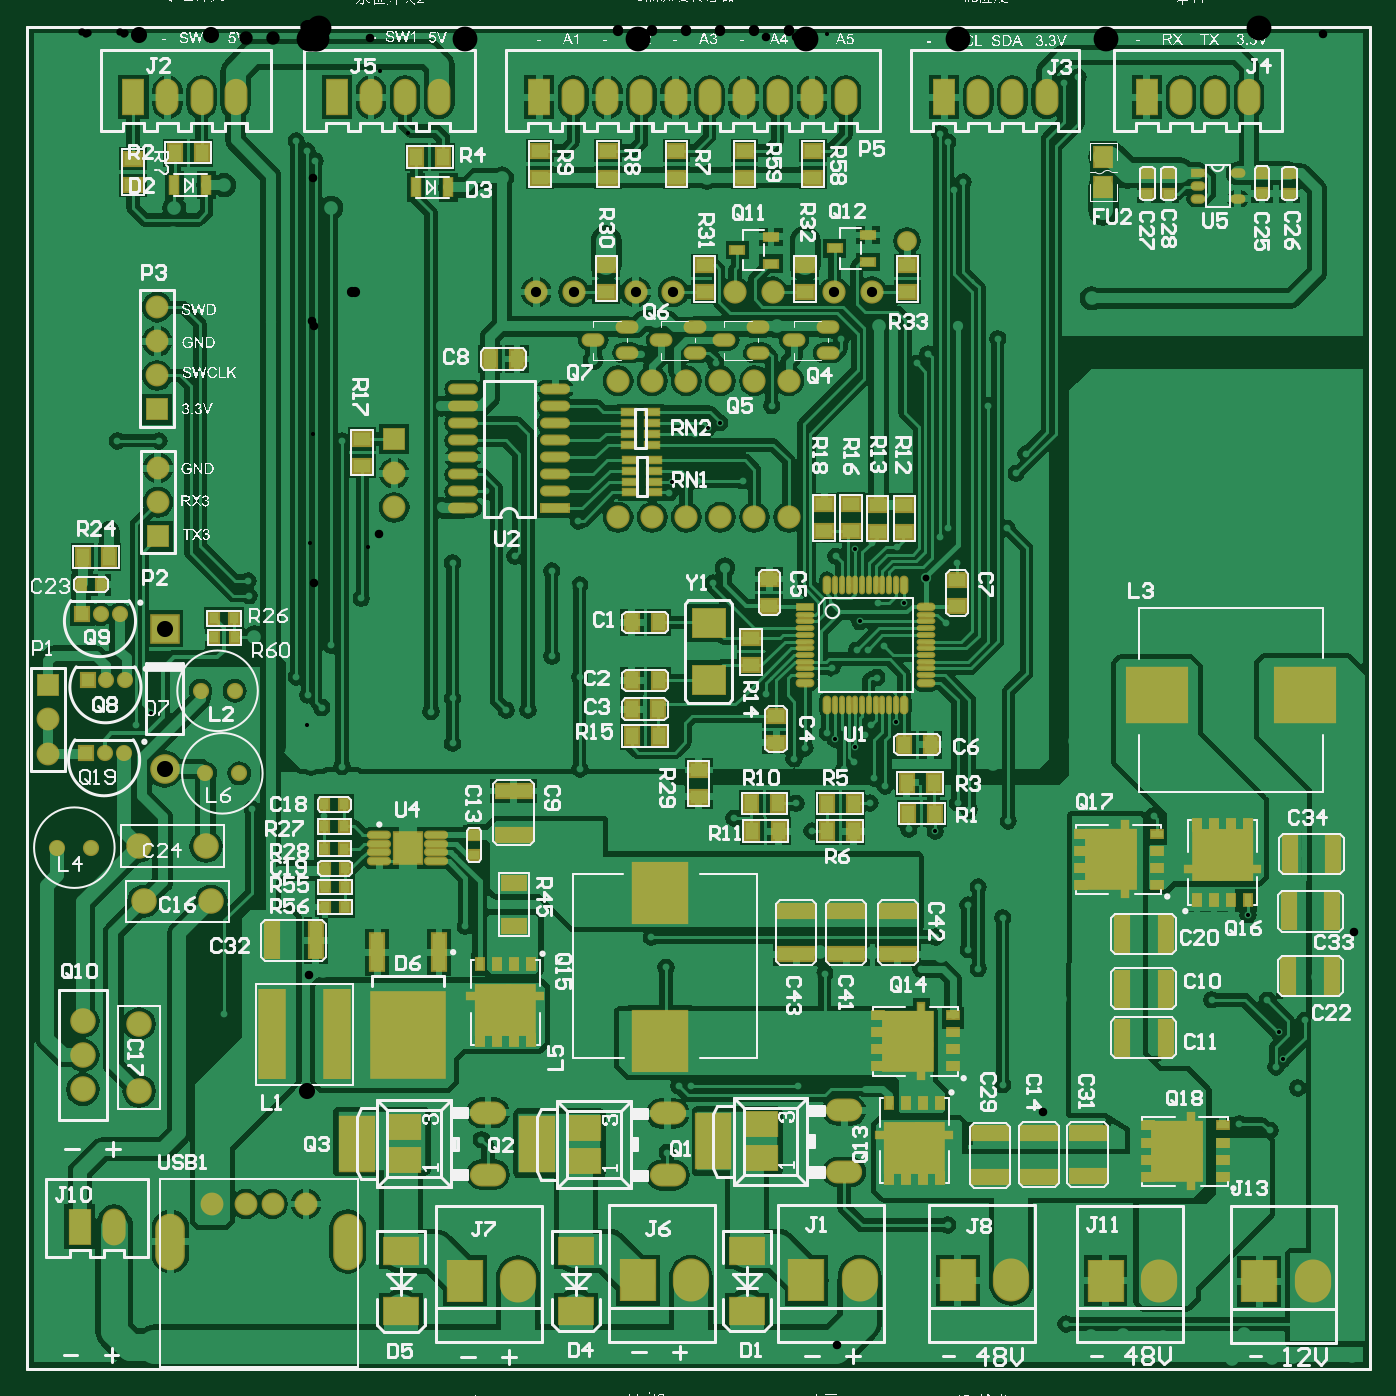
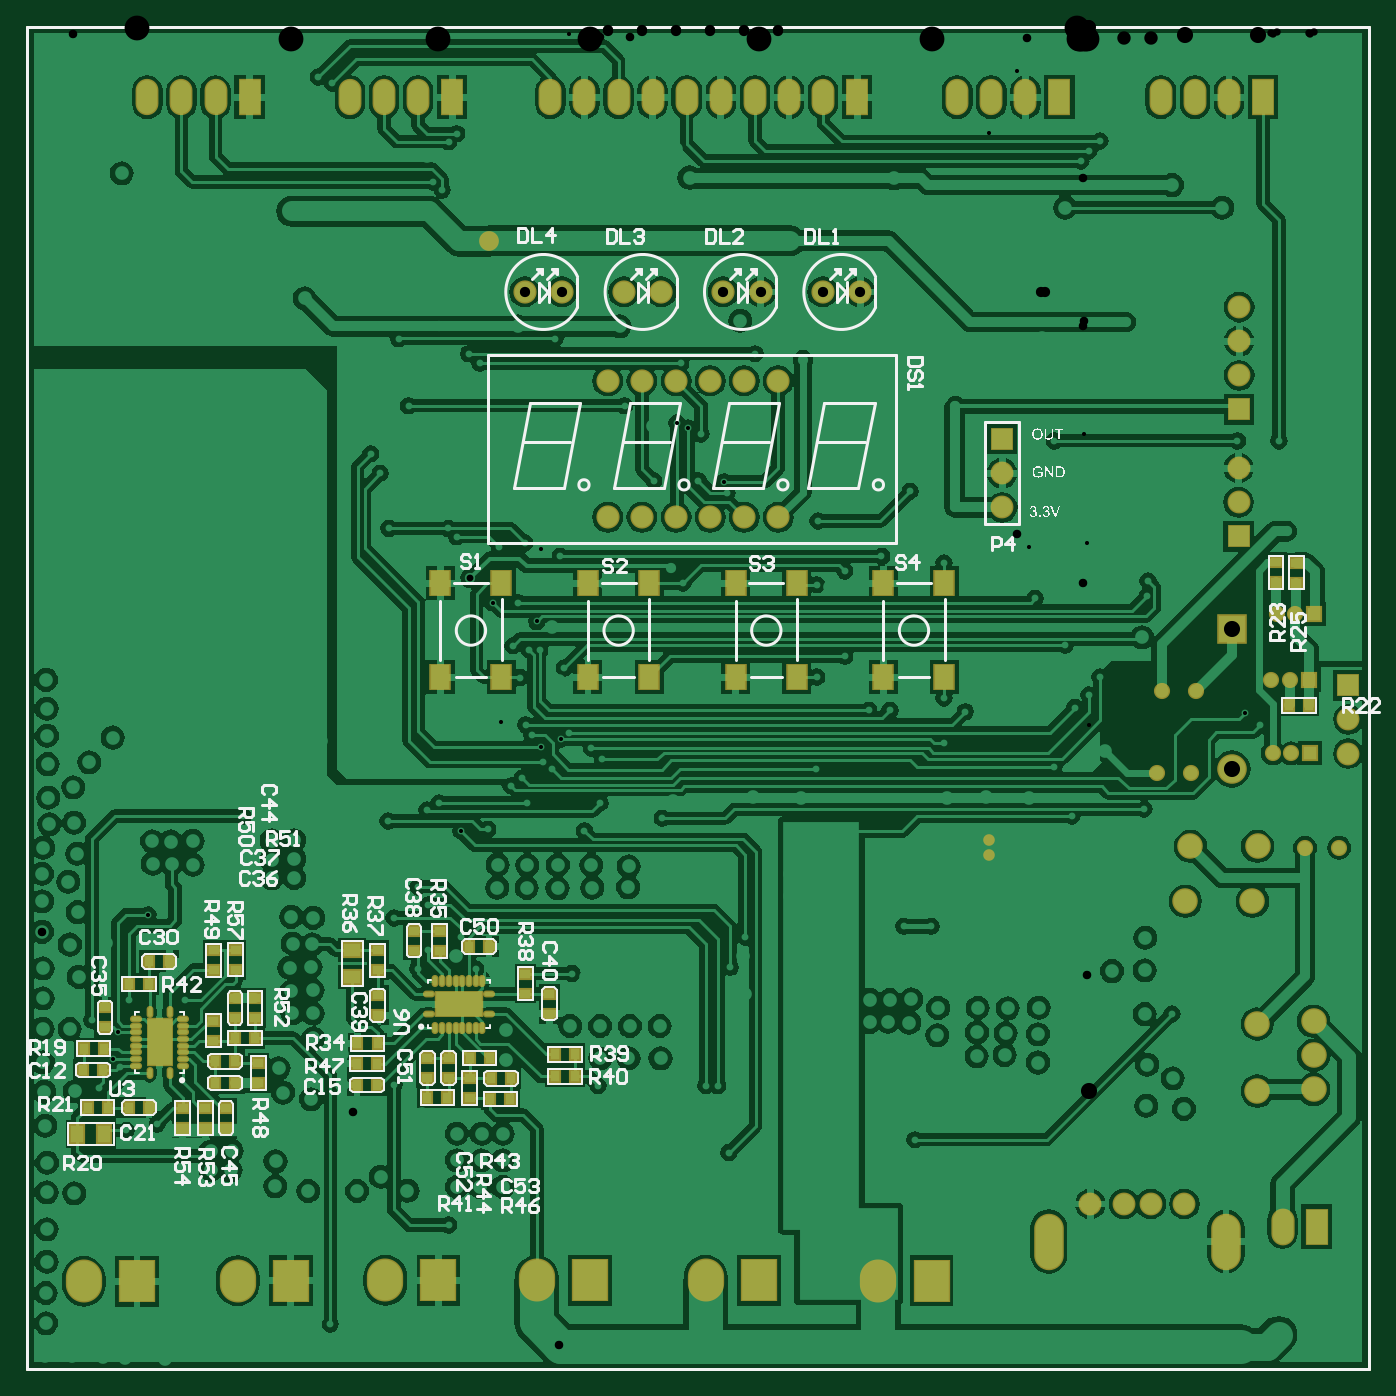
Circuit board: 13 layer files. Board 100.0 x 100.0 mm.
- drill: PCB1-RoundHoles.TXT (9496 bytes)
- drill: PCB1-SlotHoles.TXT (186 bytes)
- drill: PCB1.DRL (9459 bytes)
- bottom_copper: PCB1.GBL (178154 bytes)
- bottom_silk: PCB1.GBO (61789 bytes)
- paste: PCB1.GBP (7307 bytes)
- bottom_mask: PCB1.GBS (9582 bytes)
- outline: PCB1.GKO (4415 bytes)
- outline: PCB1.GM1 (4420 bytes)
- top_copper: PCB1.GTL (167559 bytes)
- top_silk: PCB1.GTO (450632 bytes)
- paste: PCB1.GTP (10139 bytes)
- top_mask: PCB1.GTS (13906 bytes)

=== drill: PCB1-RoundHoles.TXT (9496 bytes, source omitted) ===
=== drill: PCB1-SlotHoles.TXT ===
M48
;Layer_Color=9474304
;FILE_FORMAT=2:5
INCH,LZ
;TYPE=PLATED
T13F00S00C0.04724
%
G90
G05
T13
G00X-0040605Y-0359867
M15
G01Y-035278
M16
G00X0011364Y-0359867
M15
G01Y-035278
M16
M17
M30

=== drill: PCB1.DRL (9459 bytes, source withheld) ===
=== bottom_copper: PCB1.GBL (178154 bytes, source omitted) ===
=== bottom_silk: PCB1.GBO (61789 bytes, source omitted) ===
=== paste: PCB1.GBP (7307 bytes, source omitted) ===
=== bottom_mask: PCB1.GBS (9582 bytes, source omitted) ===
=== outline: PCB1.GKO ===
%FSLAX25Y25*%
%MOIN*%
G70*
G01*
G75*
G04 Layer_Color=16711935*
%ADD10O,0.06299X0.01772*%
%ADD11R,0.08071X0.09055*%
%ADD12R,0.21654X0.25197*%
%ADD13R,0.03937X0.10827*%
%ADD14R,0.07087X0.03937*%
%ADD15R,0.15748X0.17716*%
%ADD16R,0.03937X0.05118*%
%ADD17R,0.02559X0.05315*%
%ADD18R,0.03937X0.02362*%
%ADD19O,0.03543X0.01969*%
%ADD20R,0.03543X0.01969*%
%ADD21O,0.03543X0.01969*%
%ADD22R,0.10000X0.07500*%
%ADD23R,0.05000X0.06000*%
%ADD24O,0.09843X0.05906*%
%ADD25R,0.08661X0.07087*%
%ADD26R,0.09843X0.15748*%
%ADD27O,0.05906X0.03150*%
%ADD28R,0.04000X0.01969*%
%ADD29R,0.08000X0.02400*%
%ADD30O,0.08000X0.02400*%
%ADD31R,0.09449X0.08268*%
%ADD32R,0.03347X0.02756*%
%ADD33R,0.03937X0.10630*%
%ADD34O,0.00984X0.04724*%
%ADD35O,0.04724X0.00984*%
%ADD36O,0.04724X0.01772*%
%ADD37O,0.01772X0.04724*%
%ADD38R,0.04724X0.01772*%
%ADD39R,0.14410X0.09843*%
%ADD40R,0.14410X0.07874*%
%ADD41R,0.01969X0.06299*%
%ADD42R,0.03543X0.02126*%
%ADD43R,0.07559X0.25590*%
%ADD44R,0.02756X0.03347*%
%ADD45R,0.05118X0.03937*%
%ADD46R,0.09843X0.14410*%
%ADD47R,0.07874X0.14410*%
%ADD48R,0.06299X0.01969*%
%ADD49R,0.02126X0.03543*%
%ADD50R,0.10630X0.03937*%
%ADD51R,0.17716X0.15748*%
%ADD52C,0.01200*%
%ADD53C,0.04000*%
%ADD54C,0.00800*%
%ADD55C,0.03000*%
%ADD56C,0.01000*%
%ADD57C,0.10000*%
%ADD58C,0.08000*%
%ADD59C,0.02000*%
%ADD60C,0.03500*%
%ADD61C,0.06000*%
%ADD62C,0.01500*%
%ADD63R,0.06100X0.05100*%
%ADD64R,0.08400X0.51300*%
%ADD65R,0.14738X0.06832*%
%ADD66R,0.06900X0.03700*%
%ADD67R,0.08000X0.44800*%
%ADD68R,0.05400X0.06100*%
%ADD69R,0.38500X0.08800*%
%ADD70R,0.09971X0.13838*%
%ADD71R,0.05300X0.18000*%
%ADD72R,0.23600X0.17400*%
%ADD73R,0.25624X0.17093*%
%ADD74R,0.24100X0.17400*%
%ADD75C,0.06693*%
%ADD76C,0.06000*%
%ADD77O,0.05906X0.09843*%
%ADD78R,0.05906X0.09843*%
%ADD79O,0.07874X0.15748*%
%ADD80C,0.05906*%
%ADD81R,0.05906X0.05906*%
%ADD82O,0.09843X0.11811*%
%ADD83R,0.09843X0.11811*%
%ADD84O,0.06000X0.10000*%
%ADD85R,0.06000X0.10000*%
%ADD86R,0.07874X0.07874*%
%ADD87C,0.07874*%
%ADD88C,0.03937*%
%ADD89R,0.03937X0.03937*%
%ADD90C,0.04000*%
%ADD91C,0.02000*%
%ADD92C,0.03000*%
%ADD93C,0.02598*%
%ADD94C,0.05000*%
%ADD95R,0.05512X0.07087*%
%ADD96R,0.07087X0.13386*%
%ADD97O,0.01181X0.02756*%
%ADD98O,0.02756X0.01181*%
%ADD99R,0.13386X0.07087*%
%ADD100R,0.09473X0.02178*%
%ADD101R,0.21400X0.03900*%
%ADD102R,0.04263X0.05806*%
%ADD103R,0.22500X1.19600*%
%ADD104R,0.29000X0.26900*%
%ADD105C,0.00984*%
%ADD106C,0.00500*%
%ADD107C,0.00394*%
%ADD108C,0.00787*%
%ADD109C,0.00591*%
%ADD110R,0.04724X0.02756*%
%ADD111R,0.01968X0.03543*%
%ADD112R,0.11024X0.03150*%
%ADD113O,0.07099X0.02572*%
%ADD114R,0.08871X0.09855*%
%ADD115R,0.22453X0.25997*%
%ADD116R,0.04737X0.11627*%
%ADD117R,0.07887X0.04737*%
%ADD118R,0.16548X0.18517*%
%ADD119R,0.04737X0.05918*%
%ADD120R,0.03359X0.06115*%
%ADD121R,0.04737X0.03162*%
%ADD122O,0.04343X0.02769*%
%ADD123R,0.04343X0.02769*%
%ADD124O,0.04343X0.02769*%
%ADD125R,0.10800X0.08300*%
%ADD126R,0.05800X0.06800*%
%ADD127O,0.10642X0.06706*%
%ADD128R,0.09461X0.07887*%
%ADD129R,0.10642X0.16548*%
%ADD130O,0.06706X0.03950*%
%ADD131R,0.04800X0.02769*%
%ADD132R,0.08800X0.03200*%
%ADD133O,0.08800X0.03200*%
%ADD134R,0.10249X0.09068*%
%ADD135R,0.04147X0.03556*%
%ADD136R,0.04737X0.11430*%
%ADD137O,0.01784X0.05524*%
%ADD138O,0.05524X0.01784*%
%ADD139O,0.05524X0.02572*%
%ADD140O,0.02572X0.05524*%
%ADD141R,0.05524X0.02572*%
%ADD142R,0.15210X0.10642*%
%ADD143R,0.15210X0.08674*%
%ADD144R,0.02769X0.07099*%
%ADD145R,0.04343X0.02926*%
%ADD146R,0.08359X0.26391*%
%ADD147R,0.03556X0.04147*%
%ADD148R,0.05918X0.04737*%
%ADD149R,0.10642X0.15210*%
%ADD150R,0.08674X0.15210*%
%ADD151R,0.07099X0.02769*%
%ADD152R,0.02926X0.04343*%
%ADD153R,0.11430X0.04737*%
%ADD154R,0.18517X0.16548*%
%ADD155C,0.07493*%
%ADD156C,0.06800*%
%ADD157O,0.06706X0.10642*%
%ADD158R,0.06706X0.10642*%
%ADD159O,0.08674X0.16548*%
%ADD160C,0.06706*%
%ADD161R,0.06706X0.06706*%
%ADD162O,0.10642X0.12611*%
%ADD163R,0.10642X0.12611*%
%ADD164O,0.06800X0.10800*%
%ADD165R,0.06800X0.10800*%
%ADD166R,0.08674X0.08674*%
%ADD167C,0.08674*%
%ADD168C,0.04737*%
%ADD169R,0.04737X0.04737*%
%ADD170C,0.05800*%
%ADD171R,0.06312X0.07887*%
%ADD172R,0.07887X0.14186*%
%ADD173O,0.01981X0.03556*%
%ADD174O,0.03556X0.01981*%
%ADD175R,0.14186X0.07887*%
%ADD176C,0.03398*%
%ADD177C,0.00778*%
D56*
X-82677Y0D02*
X311024D01*
X-82677Y-393701D02*
Y0D01*
Y-393701D02*
X311024D01*
Y0D01*
Y-393701D02*
Y0D01*
X-82677Y-393701D02*
X311024D01*
X-82677D02*
Y0D01*
X311024D01*
M02*

=== outline: PCB1.GM1 ===
%FSLAX25Y25*%
%MOIN*%
G70*
G01*
G75*
G04 Layer_Color=16711935*
%ADD10O,0.06299X0.01772*%
%ADD11R,0.08071X0.09055*%
%ADD12R,0.21654X0.25197*%
%ADD13R,0.03937X0.10827*%
%ADD14R,0.07087X0.03937*%
%ADD15R,0.15748X0.17716*%
%ADD16R,0.03937X0.05118*%
%ADD17R,0.02559X0.05315*%
%ADD18R,0.03937X0.02362*%
%ADD19O,0.03543X0.01969*%
%ADD20R,0.03543X0.01969*%
%ADD21O,0.03543X0.01969*%
%ADD22R,0.10000X0.07500*%
%ADD23R,0.05000X0.06000*%
%ADD24O,0.09843X0.05906*%
%ADD25R,0.08661X0.07087*%
%ADD26R,0.09843X0.15748*%
%ADD27O,0.05906X0.03150*%
%ADD28R,0.04000X0.01969*%
%ADD29R,0.08000X0.02400*%
%ADD30O,0.08000X0.02400*%
%ADD31R,0.09449X0.08268*%
%ADD32R,0.03347X0.02756*%
%ADD33R,0.03937X0.10630*%
%ADD34O,0.00984X0.04724*%
%ADD35O,0.04724X0.00984*%
%ADD36O,0.04724X0.01772*%
%ADD37O,0.01772X0.04724*%
%ADD38R,0.04724X0.01772*%
%ADD39R,0.14410X0.09843*%
%ADD40R,0.14410X0.07874*%
%ADD41R,0.01969X0.06299*%
%ADD42R,0.03543X0.02126*%
%ADD43R,0.07559X0.25590*%
%ADD44R,0.02756X0.03347*%
%ADD45R,0.05118X0.03937*%
%ADD46R,0.09843X0.14410*%
%ADD47R,0.07874X0.14410*%
%ADD48R,0.06299X0.01969*%
%ADD49R,0.02126X0.03543*%
%ADD50R,0.10630X0.03937*%
%ADD51R,0.17716X0.15748*%
%ADD52C,0.01200*%
%ADD53C,0.04000*%
%ADD54C,0.00800*%
%ADD55C,0.03000*%
%ADD56C,0.01000*%
%ADD57C,0.10000*%
%ADD58C,0.08000*%
%ADD59C,0.02000*%
%ADD60C,0.03500*%
%ADD61C,0.06000*%
%ADD62C,0.01500*%
%ADD63R,0.06100X0.05100*%
%ADD64R,0.08400X0.51300*%
%ADD65R,0.14738X0.06832*%
%ADD66R,0.06900X0.03700*%
%ADD67R,0.08000X0.44800*%
%ADD68R,0.05400X0.06100*%
%ADD69R,0.38500X0.08800*%
%ADD70R,0.09971X0.13838*%
%ADD71R,0.05300X0.18000*%
%ADD72R,0.23600X0.17400*%
%ADD73R,0.25624X0.17093*%
%ADD74R,0.24100X0.17400*%
%ADD75C,0.06693*%
%ADD76C,0.06000*%
%ADD77O,0.05906X0.09843*%
%ADD78R,0.05906X0.09843*%
%ADD79O,0.07874X0.15748*%
%ADD80C,0.05906*%
%ADD81R,0.05906X0.05906*%
%ADD82O,0.09843X0.11811*%
%ADD83R,0.09843X0.11811*%
%ADD84O,0.06000X0.10000*%
%ADD85R,0.06000X0.10000*%
%ADD86R,0.07874X0.07874*%
%ADD87C,0.07874*%
%ADD88C,0.03937*%
%ADD89R,0.03937X0.03937*%
%ADD90C,0.04000*%
%ADD91C,0.02000*%
%ADD92C,0.03000*%
%ADD93C,0.02598*%
%ADD94C,0.05000*%
%ADD95R,0.05512X0.07087*%
%ADD96R,0.07087X0.13386*%
%ADD97O,0.01181X0.02756*%
%ADD98O,0.02756X0.01181*%
%ADD99R,0.13386X0.07087*%
%ADD100R,0.09473X0.02178*%
%ADD101R,0.21400X0.03900*%
%ADD102R,0.04263X0.05806*%
%ADD103R,0.22500X1.19600*%
%ADD104R,0.29000X0.26900*%
%ADD105C,0.00984*%
%ADD106C,0.00500*%
%ADD107C,0.00394*%
%ADD108C,0.00787*%
%ADD109C,0.00591*%
%ADD110R,0.04724X0.02756*%
%ADD111R,0.01968X0.03543*%
%ADD112R,0.11024X0.03150*%
%ADD113O,0.07099X0.02572*%
%ADD114R,0.08871X0.09855*%
%ADD115R,0.22453X0.25997*%
%ADD116R,0.04737X0.11627*%
%ADD117R,0.07887X0.04737*%
%ADD118R,0.16548X0.18517*%
%ADD119R,0.04737X0.05918*%
%ADD120R,0.03359X0.06115*%
%ADD121R,0.04737X0.03162*%
%ADD122O,0.04343X0.02769*%
%ADD123R,0.04343X0.02769*%
%ADD124O,0.04343X0.02769*%
%ADD125R,0.10800X0.08300*%
%ADD126R,0.05800X0.06800*%
%ADD127O,0.10642X0.06706*%
%ADD128R,0.09461X0.07887*%
%ADD129R,0.10642X0.16548*%
%ADD130O,0.06706X0.03950*%
%ADD131R,0.04800X0.02769*%
%ADD132R,0.08800X0.03200*%
%ADD133O,0.08800X0.03200*%
%ADD134R,0.10249X0.09068*%
%ADD135R,0.04147X0.03556*%
%ADD136R,0.04737X0.11430*%
%ADD137O,0.01784X0.05524*%
%ADD138O,0.05524X0.01784*%
%ADD139O,0.05524X0.02572*%
%ADD140O,0.02572X0.05524*%
%ADD141R,0.05524X0.02572*%
%ADD142R,0.15210X0.10642*%
%ADD143R,0.15210X0.08674*%
%ADD144R,0.02769X0.07099*%
%ADD145R,0.04343X0.02926*%
%ADD146R,0.08359X0.26391*%
%ADD147R,0.03556X0.04147*%
%ADD148R,0.05918X0.04737*%
%ADD149R,0.10642X0.15210*%
%ADD150R,0.08674X0.15210*%
%ADD151R,0.07099X0.02769*%
%ADD152R,0.02926X0.04343*%
%ADD153R,0.11430X0.04737*%
%ADD154R,0.18517X0.16548*%
%ADD155C,0.07493*%
%ADD156C,0.06800*%
%ADD157O,0.06706X0.10642*%
%ADD158R,0.06706X0.10642*%
%ADD159O,0.08674X0.16548*%
%ADD160C,0.06706*%
%ADD161R,0.06706X0.06706*%
%ADD162O,0.10642X0.12611*%
%ADD163R,0.10642X0.12611*%
%ADD164O,0.06800X0.10800*%
%ADD165R,0.06800X0.10800*%
%ADD166R,0.08674X0.08674*%
%ADD167C,0.08674*%
%ADD168C,0.04737*%
%ADD169R,0.04737X0.04737*%
%ADD170C,0.05800*%
%ADD171R,0.06312X0.07887*%
%ADD172R,0.07887X0.14186*%
%ADD173O,0.01981X0.03556*%
%ADD174O,0.03556X0.01981*%
%ADD175R,0.14186X0.07887*%
%ADD176C,0.03398*%
%ADD177C,0.00778*%
D56*
X311024Y-393701D02*
Y0D01*
X-82677Y-393701D02*
X311024D01*
X-82677D02*
Y0D01*
X311024D01*
Y-393701D02*
Y0D01*
X-82677Y-393701D02*
X311024D01*
X-82677D02*
Y0D01*
X311024D01*
M02*

=== top_copper: PCB1.GTL (167559 bytes, source omitted) ===
=== top_silk: PCB1.GTO (450632 bytes, source omitted) ===
=== paste: PCB1.GTP (10139 bytes, source omitted) ===
=== top_mask: PCB1.GTS (13906 bytes, source omitted) ===
